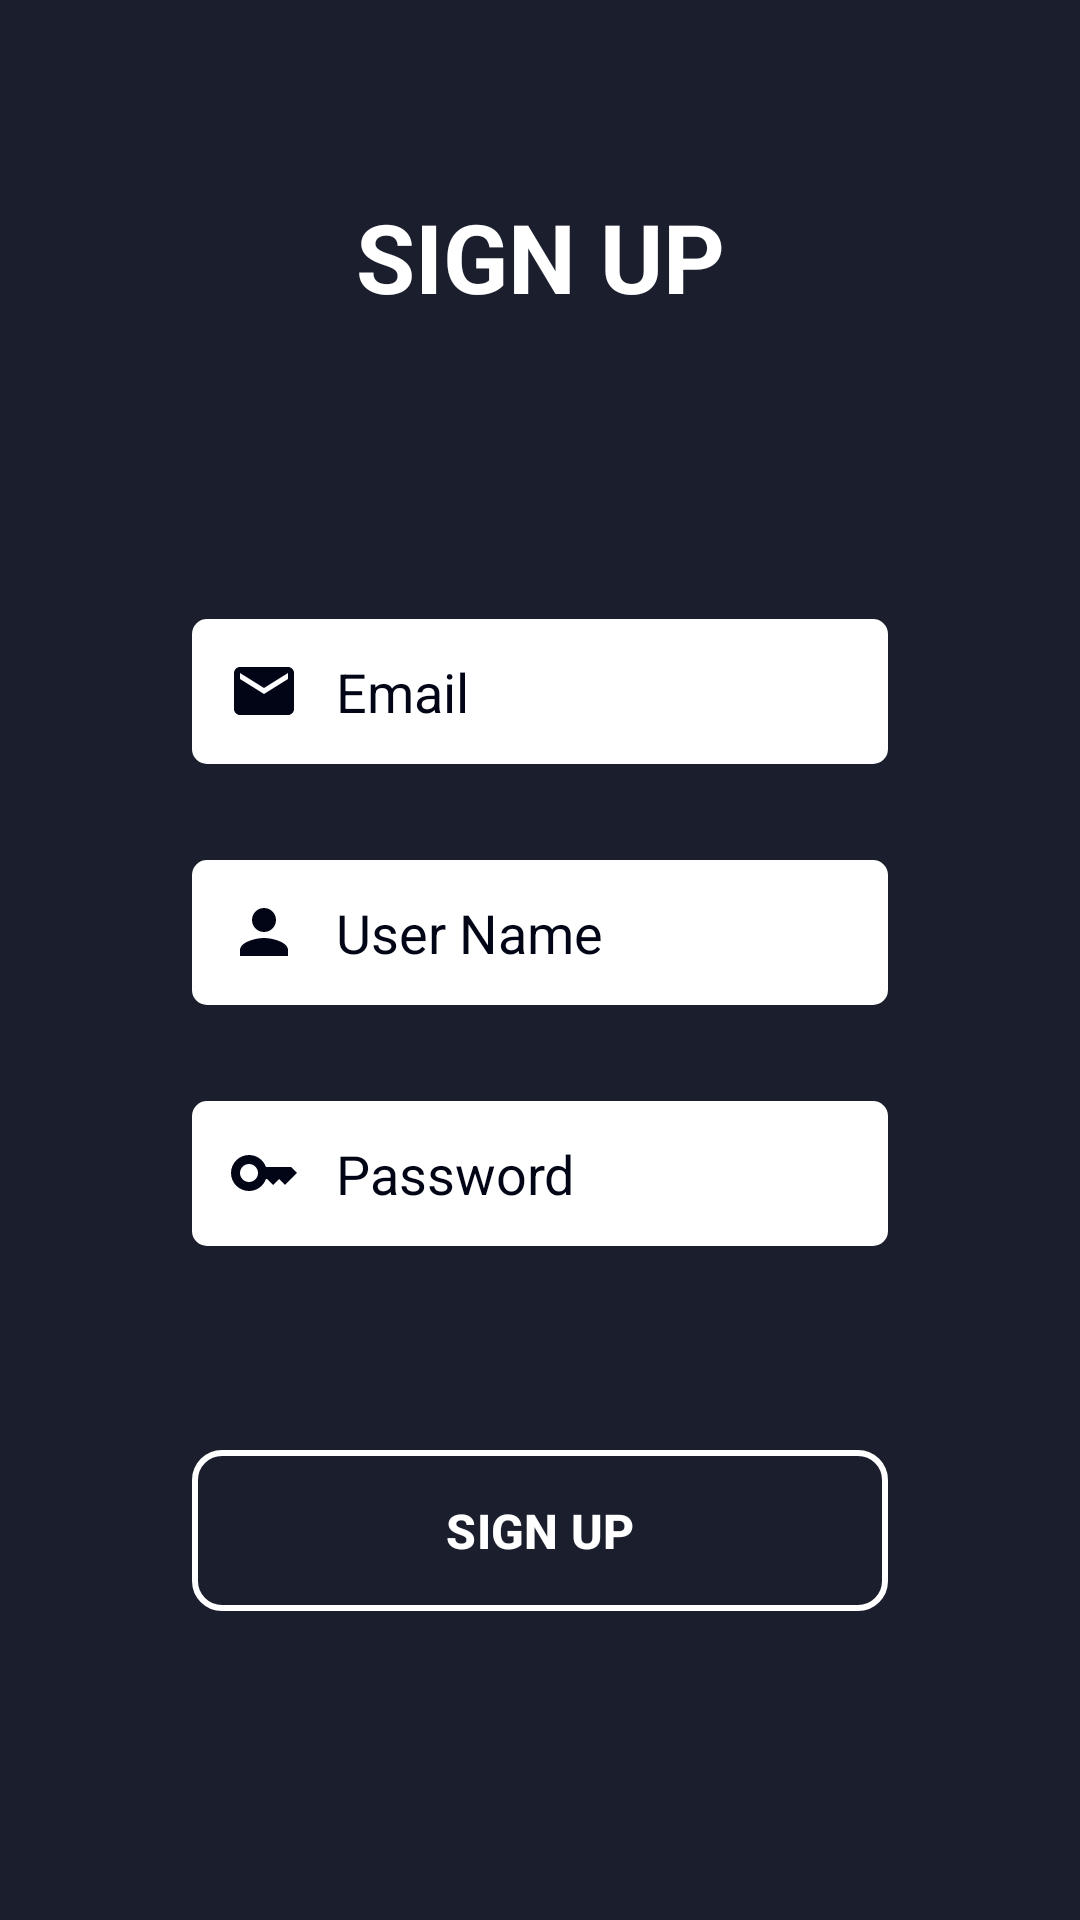

The Android layout XML behind this screen, and the referenced resources:
<!-- AndroidManifest.xml: application theme Theme.CountryQuiz -->
<!-- res/layout/fragment_sign_up.xml -->
<?xml version="1.0" encoding="utf-8"?>
<androidx.constraintlayout.widget.ConstraintLayout xmlns:android="http://schemas.android.com/apk/res/android"
    xmlns:app="http://schemas.android.com/apk/res-auto"
    xmlns:tools="http://schemas.android.com/tools"
    android:layout_width="match_parent"
    android:layout_height="match_parent"
    android:background="@color/background"
    tools:context=".ui.fragment.SignUpFragment">

    <ImageView
        android:id="@+id/imageBack"
        android:layout_width="wrap_content"
        android:layout_height="wrap_content"
        android:layout_marginStart="@dimen/margin_medium"
        android:layout_marginTop="@dimen/margin_medium"
        android:src="@drawable/back_icon"
        app:layout_constraintStart_toStartOf="parent"
        app:layout_constraintTop_toTopOf="parent" />

    <TextView
        android:id="@+id/signUpText"
        android:layout_width="wrap_content"
        android:layout_height="wrap_content"
        android:layout_marginTop="@dimen/margin_xxlarge"
        android:text="@string/sign_up"
        android:textColor="@color/white"
        android:textSize="@dimen/text_size_large"
        android:textStyle="bold"
        app:layout_constraintEnd_toEndOf="parent"
        app:layout_constraintStart_toStartOf="parent"
        app:layout_constraintTop_toTopOf="parent" />

    <EditText
        android:id="@+id/editTextEmail"
        android:layout_width="0dp"
        android:layout_height="wrap_content"
        android:layout_marginStart="@dimen/margin_xxlarge"
        android:layout_marginEnd="@dimen/margin_xxlarge"
        android:background="@drawable/custom_edittext"
        android:drawableStart="@drawable/email_icon"
        android:drawablePadding="@dimen/padding_small"
        android:ems="10"
        android:hint="@string/email"
        android:inputType="textEmailAddress"
        android:padding="@dimen/padding_small"
        android:textColorHint="@color/button"
        app:layout_constraintBottom_toTopOf="@+id/editTextUsername"
        app:layout_constraintEnd_toEndOf="parent"
        app:layout_constraintStart_toStartOf="parent"
        app:layout_constraintTop_toBottomOf="@+id/signUpText"
        app:layout_constraintVertical_chainStyle="packed" />

    <EditText
        android:id="@+id/editTextUsername"
        android:layout_width="0dp"
        android:layout_height="wrap_content"
        android:layout_marginTop="@dimen/margin_xlarge"
        android:background="@drawable/custom_edittext"
        android:drawableStart="@drawable/person_icon"
        android:drawablePadding="@dimen/padding_small"
        android:ems="10"
        android:hint="@string/user_name"
        android:inputType="text"
        android:padding="@dimen/padding_small"
        android:textColorHint="@color/button"
        app:layout_constraintBottom_toTopOf="@+id/editTextPassword"
        app:layout_constraintEnd_toEndOf="@+id/editTextEmail"
        app:layout_constraintStart_toStartOf="@+id/editTextEmail"
        app:layout_constraintTop_toBottomOf="@+id/editTextEmail" />

    <EditText
        android:id="@+id/editTextPassword"
        android:layout_width="0dp"
        android:layout_height="wrap_content"
        android:layout_marginTop="@dimen/margin_xlarge"
        android:background="@drawable/custom_edittext"
        android:drawableStart="@drawable/password_icon"
        android:drawablePadding="@dimen/padding_small"
        android:ems="10"
        android:hint="@string/password"
        android:inputType="textPassword"
        android:padding="@dimen/padding_small"
        android:textColorHint="@color/button"
        app:layout_constraintBottom_toTopOf="@+id/buttonSignup"
        app:layout_constraintEnd_toEndOf="@+id/editTextUsername"
        app:layout_constraintStart_toStartOf="@+id/editTextUsername"
        app:layout_constraintTop_toBottomOf="@+id/editTextUsername" />

    <com.google.android.material.button.MaterialButton
        android:id="@+id/buttonSignup"
        android:layout_width="0dp"
        android:layout_height="wrap_content"
        android:layout_marginTop="@dimen/margin_xxlarge"
        android:padding="@dimen/padding_medium"
        android:text="@string/sign_up"
        android:textSize="@dimen/text_size_small"
        android:textStyle="bold"
        app:backgroundTint="@android:color/transparent"
        app:cornerRadius="@dimen/medium_radius"
        app:layout_constraintBottom_toBottomOf="parent"
        app:layout_constraintEnd_toEndOf="@+id/editTextPassword"
        app:layout_constraintStart_toStartOf="@+id/editTextPassword"
        app:layout_constraintTop_toBottomOf="@+id/editTextPassword"
        app:strokeColor="@color/white"
        app:strokeWidth="2dp" />

</androidx.constraintlayout.widget.ConstraintLayout>
<!-- resources referenced by this layout -->
<resources>
  <color name="background">#1B1E2D</color>
  <color name="button">#020516</color>
  <color name="white">#FFFFFFFF</color>
  <dimen name="margin_medium">16dp</dimen>
  <dimen name="margin_xlarge">32dp</dimen>
  <dimen name="margin_xxlarge">64dp</dimen>
  
      //padding
  <dimen name="medium_radius">10dp</dimen>
  <dimen name="padding_medium">16dp</dimen>
  
      //string
  <dimen name="padding_small">12dp</dimen>
  <dimen name="text_size_large">32sp</dimen>
  <dimen name="text_size_small">16sp</dimen>
  <!-- drawable custom_edittext (drawable) -->
  <?xml version="1.0" encoding="utf-8"?>
  <selector xmlns:android="http://schemas.android.com/apk/res/android">
  
      
      <item android:state_enabled="true" android:state_focused="true">
          <shape android:shape="rectangle">
              <solid android:color="@android:color/white" />
              <stroke android:width="2dp" android:color="@color/startButton" />
              <corners android:radius="@dimen/small_radius" />
          </shape>
      </item>
  
      
      <item android:state_enabled="true">
          <shape android:shape="rectangle">
              <solid android:color="@android:color/white" />
              <corners android:radius="@dimen/small_radius" />
          </shape>
      </item>
  </selector>
  <!-- drawable email_icon (drawable) -->
  <vector xmlns:android="http://schemas.android.com/apk/res/android" android:height="24dp" android:tint="#020516" android:viewportHeight="24" android:viewportWidth="24" android:width="24dp">
        
      <path android:fillColor="@android:color/white" android:pathData="M20,4L4,4c-1.1,0 -1.99,0.9 -1.99,2L2,18c0,1.1 0.9,2 2,2h16c1.1,0 2,-0.9 2,-2L22,6c0,-1.1 -0.9,-2 -2,-2zM20,8l-8,5 -8,-5L4,6l8,5 8,-5v2z"/>
      
  </vector>
  <!-- drawable password_icon (drawable) -->
  <vector xmlns:android="http://schemas.android.com/apk/res/android" android:height="24dp" android:tint="#020516" android:viewportHeight="24" android:viewportWidth="24" android:width="24dp">
        
      <path android:fillColor="@android:color/white" android:pathData="M21,10h-8.35C11.83,7.67 9.61,6 7,6c-3.31,0 -6,2.69 -6,6s2.69,6 6,6c2.61,0 4.83,-1.67 5.65,-4H13l2,2l2,-2l2,2l4,-4.04L21,10zM7,15c-1.65,0 -3,-1.35 -3,-3c0,-1.65 1.35,-3 3,-3s3,1.35 3,3C10,13.65 8.65,15 7,15z"/>
      
  </vector>
  <!-- drawable person_icon (drawable) -->
  <vector xmlns:android="http://schemas.android.com/apk/res/android" android:height="24dp" android:tint="#020516" android:viewportHeight="24" android:viewportWidth="24" android:width="24dp">
        
      <path android:fillColor="@android:color/white" android:pathData="M12,12c2.21,0 4,-1.79 4,-4s-1.79,-4 -4,-4 -4,1.79 -4,4 1.79,4 4,4zM12,14c-2.67,0 -8,1.34 -8,4v2h16v-2c0,-2.66 -5.33,-4 -8,-4z"/>
      
  </vector>
  <string name="email">Email</string>
  <string name="password">Password</string>
  <string name="sign_up">SIGN UP</string>
  <string name="user_name">User Name</string>
  <style name="Theme.CountryQuiz" parent="Base.Theme.CountryQuiz" />
  <color name="startButton">#F6921E</color>
  <dimen name="small_radius">5dp</dimen>
  <style name="Base.Theme.CountryQuiz" parent="Theme.Material3.DayNight.NoActionBar">
          
          
          <item name="android:windowIsTranslucent">true</item>
          <item name="android:statusBarColor">@color/background</item>
          <item name="android:navigationBarColor">@color/background</item>
          <item name="android:windowLightStatusBar">true</item> 
      </style>
</resources>
